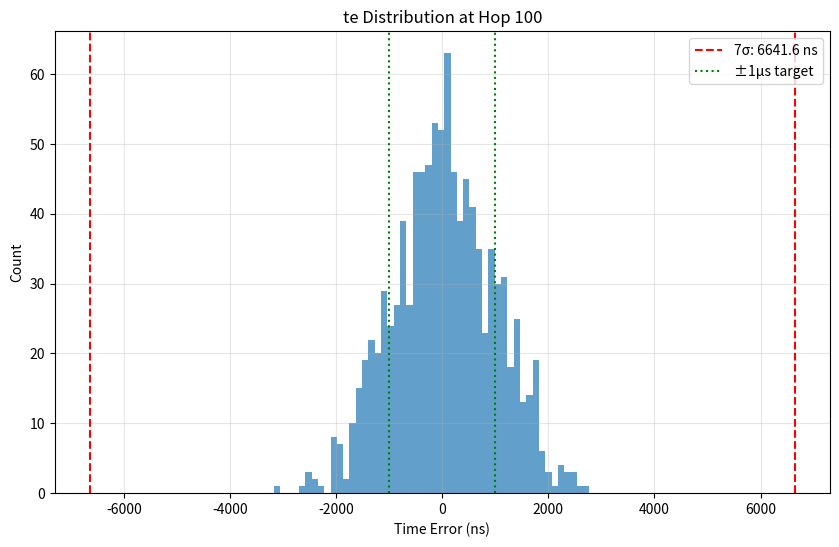
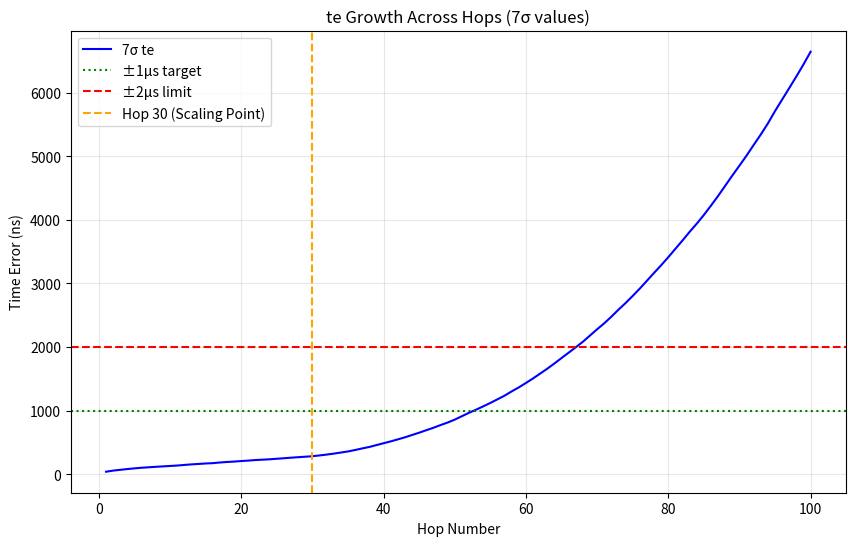
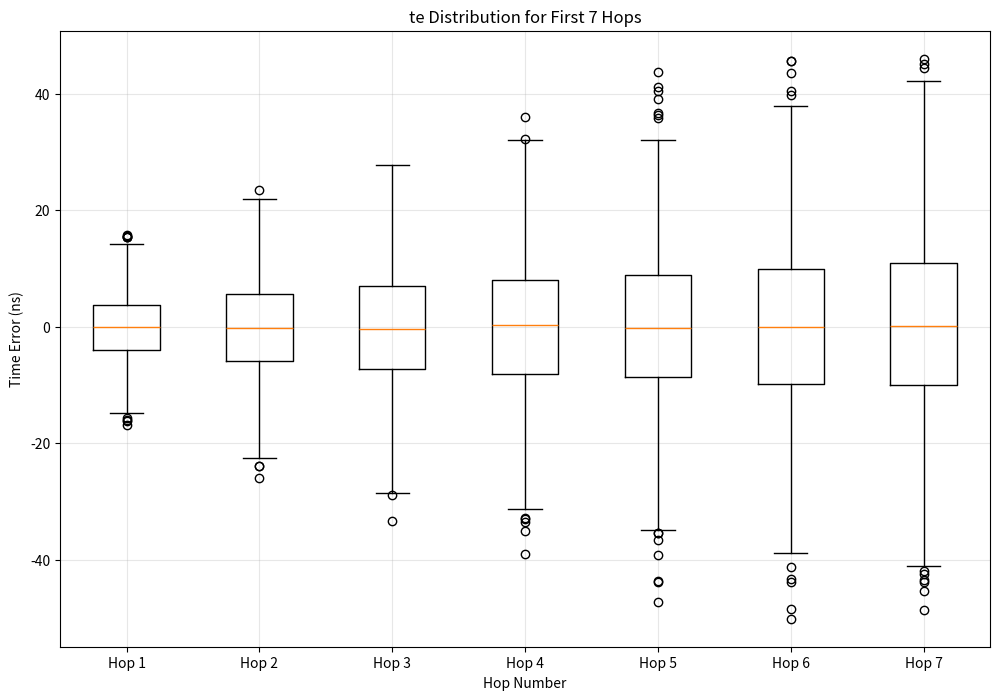
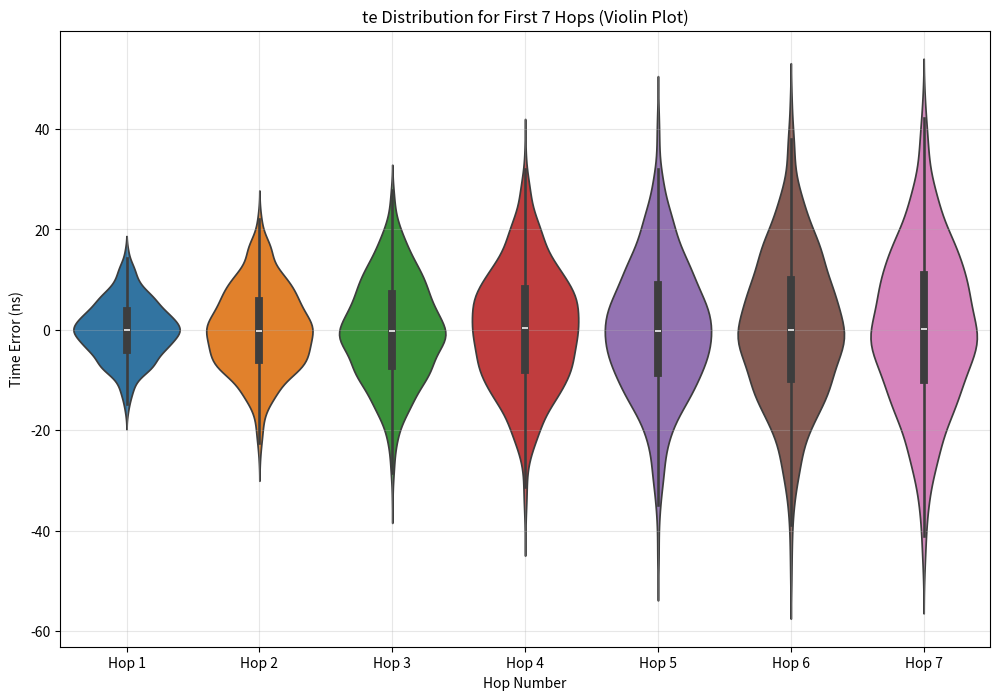
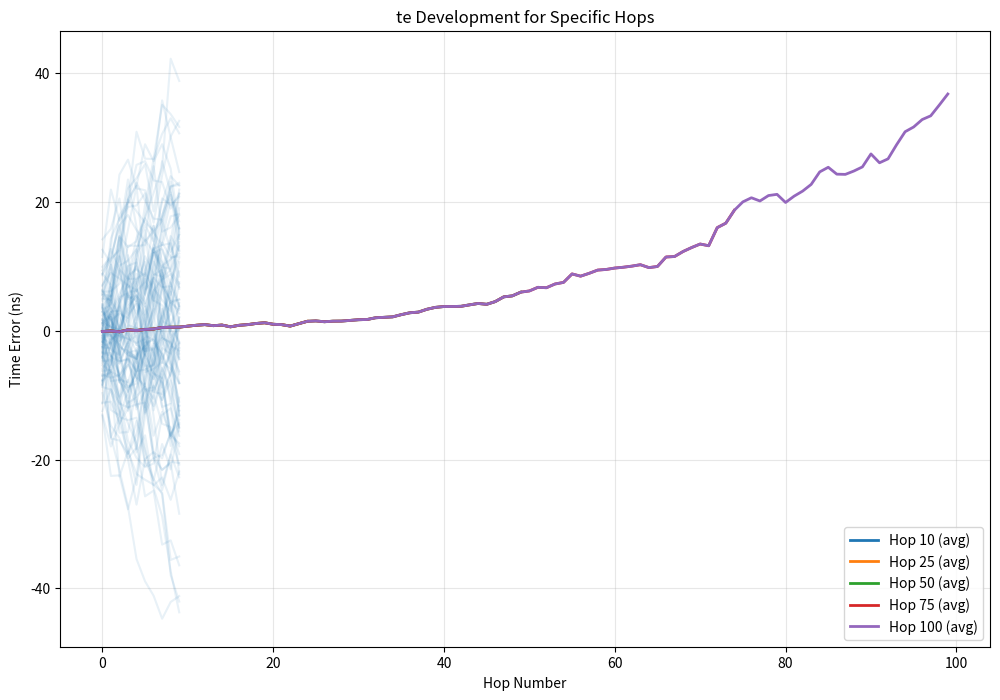
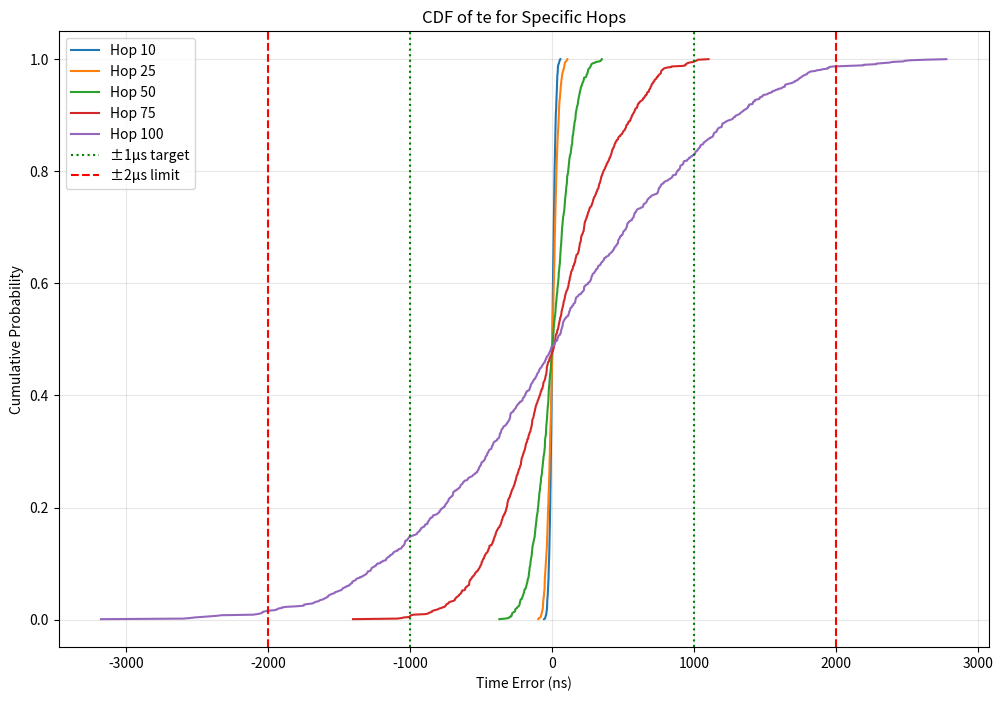

The matplotlib source for these figures, in order:
"""
**************************************
*  @Author  ：   mag1cfox
*  @Time    ：   2025/5/6 20:46
*  @Project :   pj_gptp_simulation
*  @Description :   Description
*  @FileName:   main.py
**************************************
"""

# Time Synchronization Simulation for IEEE 802.1AS in IEC/IEEE 60802
# Based on analysis of McCall et al. documents (2021-2022)

import numpy as np
import matplotlib.pyplot as plt
from dataclasses import dataclass, field
from typing import List, Dict, Tuple, Optional
import random
import os
import pandas as pd
import seaborn as sns
from matplotlib.ticker import PercentFormatter


@dataclass
class SimulationParameters:
    """时间同步仿真的参数"""
    # 网络配置
    num_hops: int = 100  # 链中的跳数
    num_runs: int = 10000  # 蒙特卡洛运行次数

    # 时钟特性
    gm_clock_drift_max: float = 1.5  # 最大GM时钟漂移（ppm/s）
    gm_clock_drift_min: float = -1.5  # 最小GM时钟漂移（ppm/s）
    gm_clock_drift_fraction: float = 0.8  # 具有漂移的GM节点比例

    clock_drift_max: float = 1.5  # 最大非GM时钟漂移（ppm/s）
    clock_drift_min: float = -1.5  # 最小非GM时钟漂移（ppm/s）
    clock_drift_fraction: float = 0.8  # 具有漂移的非GM节点比例

    # 时间戳误差特性
    tsge_tx: float = 4.0  # TX时间戳粒度误差（±ns）
    tsge_rx: float = 4.0  # RX时间戳粒度误差（±ns）
    dtse_tx: float = 4.0  # TX动态时间戳误差（±ns）
    dtse_rx: float = 4.0  # RX动态时间戳误差（±ns）

    # 消息间隔
    pdelay_interval: float = 125.0  # pDelay消息间隔（ms）
    sync_interval: float = 125.0  # 同步消息间隔（ms）
    pdelay_turnaround: float = 10.0  # pDelay响应时间（ms）
    residence_time: float = 10.0  # 节点内驻留时间（ms）

    # 校正因子
    mean_link_delay_correction: float = 0.98  # 平均链路延迟平均的有效性
    nrr_drift_correction: float = 0.90  # NRR漂移校正有效性
    rr_drift_correction: float = 0.90  # RR漂移校正有效性
    pdelayresp_sync_correction: float = 0.0  # pDelay响应到同步的对齐因子

    # NRR平滑参数
    mnrr_smoothing_n: int = 3  # 使用的先前pDelayResp数量
    mnrr_smoothing_m: int = 1  # 用于中值计算（在推荐设置中未使用）

    # 终端站计算方法使用的特定跳
    end_station_hops: List[int] = field(default_factory=lambda: [10, 25, 50, 75, 100])

    # 下一次同步消息相关参数
    consider_next_sync: bool = True  # 是否考虑下一次同步消息的影响
    time_to_next_sync: float = None  # 到下一次同步消息的时间(ms), None表示使用sync_interval

    # 链路时延相关参数
    link_delay_base: float = 0.025  # 基础链路时延 (μs)
    link_delay_jitter: float = 0.001  # 链路时延抖动 (μs)
    include_prop_delay: bool = True  # 是否在仿真中考虑传播时延

    # 误差缩放参数
    scale_error_after_hop: int = 30  # 从哪个跳开始缩放误差
    target_max_error: float = 2000.0  # 在最后一跳的目标最大误差值(ns)


@dataclass
class NodeState:
    """链中节点的状态"""
    # 时钟相关状态
    clock_drift: float = 0.0  # 时钟漂移率（ppm/s）

    # 时间戳误差
    t1_pderror: float = 0.0  # pDelay请求的TX时间戳误差
    t2_pderror: float = 0.0  # pDelay请求的RX时间戳误差
    t3_pderror: float = 0.0  # pDelay响应的TX时间戳误差
    t4_pderror: float = 0.0  # pDelay响应的RX时间戳误差
    t3_pderror_prev: List[float] = field(default_factory=list)  # 用于NRR计算的先前t3误差
    t4_pderror_prev: List[float] = field(default_factory=list)  # 用于NRR计算的先前t4误差

    t2_sinerror: float = 0.0  # 同步的RX时间戳误差
    t1_souterror: float = 0.0  # 同步的TX时间戳误差

    # 误差累积
    mnrr_error: float = 0.0  # 邻居速率比误差
    mnrr_error_ts: float = 0.0  # 由时间戳误差导致的NRR误差
    mnrr_error_cd: float = 0.0  # 由时钟漂移导致的NRR误差

    rr_error: float = 0.0  # 速率比误差
    rr_error_sum: float = 0.0  # 累积的RR误差

    mean_link_delay_error: float = 0.0  # 链路延迟测量误差
    residence_time_error: float = 0.0  # 驻留时间测量误差

    te: float = 0.0  # 该节点的动态时间误差

    # 链路时延相关
    link_delay: float = 0.0  # 到上游节点的链路时延 (ns)


class TimeSyncSimulation:
    """IEEE 802.1AS 在 IEC/IEEE 60802 中的时间同步仿真"""

    def __init__(self, params: SimulationParameters):
        self.params = params
        # 设置默认的下一次同步时间，如果未指定
        if self.params.time_to_next_sync is None:
            self.params.time_to_next_sync = self.params.sync_interval

        self.results = {
            'te_max': [],  # 所有运行中的最大te
            'te_7sigma': [],  # te的7-sigma值
            'te_per_hop': np.zeros((params.num_runs, params.num_hops)),  # 每次运行中每个跳的te
            'baseline_7sigma_at_hop_30': None  # 30跳处的7sigma基准值
        }

        # 创建输出目录
        self.output_data_dir = 'output_data_text_v2'
        self.output_image_dir = 'output_image_text_v2'
        os.makedirs(self.output_data_dir, exist_ok=True)
        os.makedirs(self.output_image_dir, exist_ok=True)

    def generate_timestamp_error(self, is_tx: bool) -> float:
        """根据参数生成随机时间戳误差"""
        if is_tx:
            tsge = np.random.uniform(-self.params.tsge_tx, self.params.tsge_tx)
            dtse = np.random.uniform(-self.params.dtse_tx, self.params.dtse_tx)
        else:
            tsge = np.random.uniform(-self.params.tsge_rx, self.params.tsge_rx)
            dtse = np.random.uniform(-self.params.dtse_rx, self.params.dtse_rx)
        return tsge + dtse

    def generate_clock_drift(self, is_gm: bool) -> float:
        """根据参数生成随机时钟漂移"""
        if is_gm:
            if np.random.random() <= self.params.gm_clock_drift_fraction:
                return np.random.uniform(self.params.gm_clock_drift_min, self.params.gm_clock_drift_max)
            return 0.0
        else:
            if np.random.random() <= self.params.clock_drift_fraction:
                return np.random.uniform(self.params.clock_drift_min, self.params.clock_drift_max)
            return 0.0

    def generate_pdelay_interval(self) -> float:
        """在规格范围内生成随机pDelay间隔"""
        return np.random.uniform(0.9 * self.params.pdelay_interval,
                                 1.3 * self.params.pdelay_interval)

    def generate_link_delay(self) -> float:
        """生成链路时延，包含基础时延和随机抖动"""
        if not self.params.include_prop_delay:
            return 0.0  # 如果不考虑传播时延，返回0

        # 转换为ns，添加随机抖动
        base_delay = self.params.link_delay_base * 1000  # μs转换为ns
        jitter = np.random.normal(0, self.params.link_delay_jitter * 1000)
        return max(0, base_delay + jitter)  # 确保时延不为负

    def calculate_scaling_factor(self, hop, baseline_7sigma):
        """
        计算基于跳数的缩放因子
        - 指定跳数及之前的跳数保持原样
        - 之后的时间误差数据等比例增加，直到让最后一跳变成指定的最大值
        """
        scale_after = self.params.scale_error_after_hop

        if hop <= scale_after:
            return 1.0  # 指定跳数及之前保持原样
        elif hop > self.params.num_hops:
            return 1.0  # 安全检查

        # 计算位置比例 (0到1之间)
        position_ratio = (hop - scale_after) / (self.params.num_hops - scale_after)

        # 使用平滑的指数增长模式，确保在最后一跳时达到目标值
        # 可以调整指数值来改变增长曲线的形状
        return 1.0 + position_ratio ** 1.5 * ((self.params.target_max_error / baseline_7sigma) - 1.0)

    def run_simulation(self):
        """运行时间同步仿真"""
        # 第一阶段：收集基准数据
        print(f"阶段1: 收集跳数 {self.params.scale_error_after_hop} 的基准数据...")
        self.run_standard_simulation()

        # 获取指定跳处的7-sigma值
        scale_after = self.params.scale_error_after_hop
        if scale_after <= self.params.num_hops:
            te_at_base_hop = self.results['te_per_hop'][:, scale_after - 1]  # 索引从0开始
            self.results['baseline_7sigma_at_hop_30'] = np.std(te_at_base_hop) * 7
            print(f"跳数 {scale_after} 处的基准7-sigma值: {self.results['baseline_7sigma_at_hop_30']:.2f} ns")

        # 第二阶段：使用缩放应用误差
        print("阶段2: 应用缩放误差...")
        self.apply_error_scaling()

        # 保存数据到CSV文件
        self.save_results_to_csv()

    def run_standard_simulation(self):
        """运行标准仿真，计算原始误差"""
        for run in range(self.params.num_runs):
            # 为新的运行重置
            nodes = [NodeState() for _ in range(self.params.num_hops + 1)]  # +1 为GM

            # 为所有节点生成时钟漂移
            nodes[0].clock_drift = self.generate_clock_drift(is_gm=True)  # GM
            for i in range(1, self.params.num_hops + 1):
                nodes[i].clock_drift = self.generate_clock_drift(is_gm=False)
                nodes[i].link_delay = self.generate_link_delay()  # 生成链路时延

            # 计算所有跳的误差
            te = 0.0
            for hop in range(1, self.params.num_hops + 1):
                # 生成时间戳误差
                nodes[hop].t1_pderror = self.generate_timestamp_error(is_tx=True)
                nodes[hop].t2_pderror = self.generate_timestamp_error(is_tx=False)
                nodes[hop].t3_pderror = self.generate_timestamp_error(is_tx=True)
                nodes[hop].t4_pderror = self.generate_timestamp_error(is_tx=False)
                nodes[hop].t1_souterror = self.generate_timestamp_error(is_tx=True)
                nodes[hop].t2_sinerror = self.generate_timestamp_error(is_tx=False)

                # 为NRR计算生成先前的时间戳
                for n in range(1, self.params.mnrr_smoothing_n):
                    nodes[hop].t3_pderror_prev.append(self.generate_timestamp_error(is_tx=True))
                    nodes[hop].t4_pderror_prev.append(self.generate_timestamp_error(is_tx=False))

                # 计算NRR误差组件
                self.calculate_mnrr_errors(nodes, hop)

                # 计算RR误差
                if hop == 1:
                    nodes[hop].rr_error = nodes[hop].mnrr_error
                    nodes[hop].rr_error_sum = nodes[hop].rr_error
                else:
                    # 添加由NRR测量到同步之间的时钟漂移引起的RR误差
                    pdelay_to_sync = np.random.uniform(0, self.params.pdelay_interval) * (
                                1.0 - self.params.pdelayresp_sync_correction)
                    rr_error_cd_nrr2sync = (pdelay_to_sync * (
                                nodes[hop].clock_drift - nodes[hop - 1].clock_drift) / 1000) * (
                                                       1.0 - self.params.nrr_drift_correction)

                    # 添加由上游RR计算到同步之间的时钟漂移引起的RR误差
                    rr_error_cd_rr2sync = (self.params.residence_time * (
                                nodes[hop - 1].clock_drift - nodes[0].clock_drift) / 1000) * (
                                                      1.0 - self.params.rr_drift_correction)

                    # 累积RR误差
                    nodes[hop].rr_error = nodes[hop - 1].rr_error + nodes[
                        hop].mnrr_error + rr_error_cd_nrr2sync + rr_error_cd_rr2sync
                    nodes[hop].rr_error_sum = nodes[hop].rr_error

                # 计算平均链路延迟误差
                true_link_delay = nodes[hop].link_delay  # 真实的链路传播时延 (ns)
                req_propagation = true_link_delay  # 请求报文的传播时延
                resp_propagation = true_link_delay  # 响应报文的传播时延

                # pDelay测量结果计算（IEEE 802.1AS协议中的链路延迟计算方式）
                timestamp_errors = (
                    nodes[hop].t4_pderror - nodes[hop].t1_pderror - nodes[hop].t3_pderror + nodes[hop].t2_pderror
                )
                measured_link_delay = (req_propagation + resp_propagation) / 2 + timestamp_errors / 2

                pdelay_error_ts = measured_link_delay - true_link_delay
                pdelay_error_ts *= (1.0 - self.params.mean_link_delay_correction)

                pdelay_error_nrr = -self.params.pdelay_turnaround * nodes[hop].mnrr_error / 2
                pdelay_error_nrr *= (1.0 - self.params.mean_link_delay_correction)

                nodes[hop].mean_link_delay_error = pdelay_error_ts + pdelay_error_nrr

                # 计算驻留时间误差
                rt_error_ts_direct = nodes[hop].t1_souterror - nodes[hop].t2_sinerror
                rt_error_rr = self.params.residence_time * nodes[hop].rr_error
                rt_error_cd_direct = (self.params.residence_time ** 2 * (
                            nodes[hop].clock_drift - nodes[0].clock_drift) / (2 * 1000)) * (
                                                 1.0 - self.params.rr_drift_correction)

                nodes[hop].residence_time_error = rt_error_ts_direct + rt_error_rr + rt_error_cd_direct
                nodes[hop].te = te + nodes[hop].mean_link_delay_error + nodes[hop].residence_time_error

                # 如果需要考虑下一次同步消息的影响并且是指定跳或最后一跳，则添加额外的时钟漂移误差
                if self.params.consider_next_sync and (
                        hop == self.params.num_hops or hop in self.params.end_station_hops):
                    # 计算到下一次同步到达之前积累的额外时钟漂移误差
                    additional_drift_error = (
                                self.params.time_to_next_sync * (nodes[hop].clock_drift - nodes[0].clock_drift) / 1000)
                    nodes[hop].te += additional_drift_error

                # 更新下一跳的累积te
                te = nodes[hop].te

                # 存储结果
                self.results['te_per_hop'][run, hop - 1] = te

            # 计算完所有跳后，存储此次运行的最大te
            if run == 0 or abs(te) > self.results['te_max'][-1]:
                self.results['te_max'].append(abs(te))

        # 计算7-sigma te
        for hop in range(self.params.num_hops):
            te_at_hop = self.results['te_per_hop'][:, hop]
            self.results['te_7sigma'].append(np.std(te_at_hop) * 7)

    def apply_error_scaling(self):
        """应用误差缩放因子"""
        # 确保我们有基准值
        if self.results['baseline_7sigma_at_hop_30'] is None:
            print("警告: 没有基准7-sigma值，无法应用缩放")
            return

        baseline_7sigma = self.results['baseline_7sigma_at_hop_30']

        # 清除之前计算的7-sigma和最大值
        self.results['te_7sigma'] = []
        self.results['te_max'] = []

        # 应用缩放到每一跳
        for hop in range(self.params.num_hops):
            hop_num = hop + 1  # 实际跳数 (1-based)

            if hop_num > self.params.scale_error_after_hop:
                # 获取当前跳的缩放因子
                scaling_factor = self.calculate_scaling_factor(hop_num, baseline_7sigma)

                # 应用缩放到该跳的所有运行数据
                self.results['te_per_hop'][:, hop] *= scaling_factor

        # 重新计算7-sigma值
        for hop in range(self.params.num_hops):
            te_at_hop = self.results['te_per_hop'][:, hop]
            self.results['te_7sigma'].append(np.std(te_at_hop) * 7)

        # 重新计算最大误差
        max_te = np.max(np.abs(self.results['te_per_hop'][:, -1]))
        self.results['te_max'] = [max_te]

        print(f"误差缩放已应用。最终跳的7-sigma值: {self.results['te_7sigma'][-1]:.2f} ns")

    def calculate_mnrr_errors(self, nodes: List[NodeState], hop: int):
        """计算给定跳的mNRR误差组件"""
        # 基于mNRR平滑计算有效pDelay间隔
        tpdelay2pdelay = 0
        for n in range(self.params.mnrr_smoothing_n):
            tpdelay2pdelay += self.generate_pdelay_interval()

        # 计算由时间戳引起的mNRR误差
        if self.params.mnrr_smoothing_n > 1 and len(nodes[hop].t3_pderror_prev) >= self.params.mnrr_smoothing_n - 1:
            # 使用先前的时间戳进行NRR计算
            t3pd_diff = nodes[hop].t3_pderror - nodes[hop].t3_pderror_prev[-1]
            t4pd_diff = nodes[hop].t4_pderror - nodes[hop].t4_pderror_prev[-1]
        else:
            # 使用最近的时间戳进行默认计算
            t3pd_diff = nodes[hop].t3_pderror - 0  # 假设先前样本的误差为0（简化）
            t4pd_diff = nodes[hop].t4_pderror - 0

        nodes[hop].mnrr_error_ts = (t3pd_diff - t4pd_diff) / tpdelay2pdelay

        # 计算由时钟漂移引起的mNRR误差
        nodes[hop].mnrr_error_cd = (tpdelay2pdelay * (nodes[hop].clock_drift - nodes[hop - 1].clock_drift) / (
                    2 * 1000)) * (1.0 - self.params.nrr_drift_correction)

        # 总mNRR误差
        nodes[hop].mnrr_error = nodes[hop].mnrr_error_ts + nodes[hop].mnrr_error_cd

    def save_results_to_csv(self):
        """将所有节点的时间误差结果保存到CSV文件中"""
        # 创建一个包含所有跳的te数据的DataFrame
        all_te_data = {}
        for hop in range(1, self.params.num_hops + 1):
            hop_data = self.results['te_per_hop'][:, hop - 1]
            all_te_data[f'Hop_{hop}'] = hop_data

        df = pd.DataFrame(all_te_data)

        # 保存到CSV文件
        df.to_csv(os.path.join(self.output_data_dir, 'te_all_hops_v2.csv'), index=False)

        # 保存7-sigma和统计数据
        stats_data = {
            'Hop': list(range(1, self.params.num_hops + 1)),
            'te_7sigma': self.results['te_7sigma'],
            'te_Mean': [np.mean(self.results['te_per_hop'][:, i]) for i in range(self.params.num_hops)],
            'te_Std': [np.std(self.results['te_per_hop'][:, i]) for i in range(self.params.num_hops)],
            'te_Min': [np.min(self.results['te_per_hop'][:, i]) for i in range(self.params.num_hops)],
            'te_Max': [np.max(self.results['te_per_hop'][:, i]) for i in range(self.params.num_hops)]
        }
        stats_df = pd.DataFrame(stats_data)
        stats_df.to_csv(os.path.join(self.output_data_dir, 'te_statistics_v2.csv'), index=False)

    def plot_results(self):
        """绘制仿真结果并保存图像"""
        # 1. 绘制最终跳的te分布
        self.plot_final_hop_distribution()

        # 2. 绘制te随跳数的增长
        self.plot_te_growth()

        # 3. 绘制1-7跳的时间误差数据
        self.plot_first_seven_hops()

        # 4. 绘制特定跳数(10,25,50,75,100)的时间误差折线图和CDF图
        self.plot_specific_hops_line_and_cdf()

    def plot_final_hop_distribution(self):
        """绘制最终跳的te分布"""
        plt.figure(figsize=(10, 6))
        final_hop_te = self.results['te_per_hop'][:, -1]
        plt.hist(final_hop_te, bins=50, alpha=0.7)
        plt.axvline(x=self.results['te_7sigma'][-1], color='r', linestyle='--',
                   label=f'7σ: {self.results["te_7sigma"][-1]:.1f} ns')
        plt.axvline(x=-self.results['te_7sigma'][-1], color='r', linestyle='--')
        plt.axvline(x=1000, color='g', linestyle=':', label='±1μs target')
        plt.axvline(x=-1000, color='g', linestyle=':')
        plt.xlabel('Time Error (ns)')
        plt.ylabel('Count')
        plt.title(f'te Distribution at Hop {self.params.num_hops}')
        plt.legend()
        plt.grid(True, alpha=0.3)

        # 保存图像
        plt.savefig(os.path.join(self.output_image_dir, 'final_hop_te_distribution_v2.png'), dpi=300,
                    bbox_inches='tight')
        plt.close()

    def plot_te_growth(self):
        """绘制te随跳数的增长"""
        plt.figure(figsize=(10, 6))
        hops = np.arange(1, self.params.num_hops + 1)
        plt.plot(hops, self.results['te_7sigma'], 'b-', label='7σ te')
        plt.axhline(y=1000, color='g', linestyle=':', label='±1μs target')
        plt.axhline(y=2000, color='r', linestyle='--', label='±2μs limit')
        plt.axvline(x=self.params.scale_error_after_hop, color='orange', linestyle='--',
                   label=f'Hop {self.params.scale_error_after_hop} (Scaling Point)')
        plt.xlabel('Hop Number')
        plt.ylabel('Time Error (ns)')
        plt.title('te Growth Across Hops (7σ values)')
        plt.legend()
        plt.grid(True, alpha=0.3)

        # 保存图像
        plt.savefig(os.path.join(self.output_image_dir, 'te_growth_across_hops_v2.png'), dpi=300, bbox_inches='tight')
        plt.close()

    def plot_first_seven_hops(self):
        """绘制1-7跳的时间误差数据"""
        plt.figure(figsize=(12, 8))

        # 绘制箱形图
        first_seven_hops_data = [self.results['te_per_hop'][:, i] for i in range(7)]
        plt.boxplot(first_seven_hops_data, labels=[f'Hop {i + 1}' for i in range(7)])
        plt.xlabel('Hop Number')
        plt.ylabel('Time Error (ns)')
        plt.title('te Distribution for First 7 Hops')
        plt.grid(True, alpha=0.3)

        # 保存图像
        plt.savefig(os.path.join(self.output_image_dir, 'first_seven_hops_te_v2.png'), dpi=300, bbox_inches='tight')
        plt.close()

        # 绘制小提琴图
        plt.figure(figsize=(12, 8))
        first_seven_df = pd.DataFrame({f'Hop {i + 1}': self.results['te_per_hop'][:, i] for i in range(7)})
        sns.violinplot(data=first_seven_df)
        plt.xlabel('Hop Number')
        plt.ylabel('Time Error (ns)')
        plt.title('te Distribution for First 7 Hops (Violin Plot)')
        plt.grid(True, alpha=0.3)

        # 保存图像
        plt.savefig(os.path.join(self.output_image_dir, 'first_seven_hops_te_violin_v2.png'), dpi=300,
                    bbox_inches='tight')
        plt.close()

    def plot_specific_hops_line_and_cdf(self):
        """绘制特定跳数(10,25,50,75,100)的时间误差折线图和CDF图"""
        specific_hops = [10, 25, 50, 75, 100]
        specific_hops = [h for h in specific_hops if h <= self.params.num_hops]

        # 折线图 - 每次运行的te随时间的变化
        plt.figure(figsize=(12, 8))
        for hop in specific_hops:
            # 选择100次运行进行可视化，否则图会太乱
            sample_runs = np.random.choice(self.params.num_runs, size=min(100, self.params.num_runs), replace=False)
            for run in sample_runs:
                if hop == specific_hops[0]:  # 只对第一个跳添加标签，避免重复
                    plt.plot(self.results['te_per_hop'][run, :hop], alpha=0.1, color=f'C{specific_hops.index(hop)}')

            # 绘制平均值线
            mean_values = np.mean(self.results['te_per_hop'][:, :hop], axis=0)
            plt.plot(mean_values, linewidth=2, label=f'Hop {hop} (avg)', color=f'C{specific_hops.index(hop)}')

        plt.xlabel('Hop Number')
        plt.ylabel('Time Error (ns)')
        plt.title('te Development for Specific Hops')
        plt.legend()
        plt.grid(True, alpha=0.3)

        # 保存图像
        plt.savefig(os.path.join(self.output_image_dir, 'specific_hops_te_line_v2.png'), dpi=300, bbox_inches='tight')
        plt.close()

        # CDF图 - 最终te的累积分布
        plt.figure(figsize=(12, 8))
        for hop in specific_hops:
            hop_data = self.results['te_per_hop'][:, hop - 1]
            sorted_data = np.sort(hop_data)
            # 计算每个值的CDF
            cdf = np.arange(1, len(sorted_data) + 1) / len(sorted_data)
            plt.plot(sorted_data, cdf, label=f'Hop {hop}')

        plt.axvline(x=1000, color='g', linestyle=':', label='±1μs target')
        plt.axvline(x=-1000, color='g', linestyle=':')
        plt.axvline(x=2000, color='r', linestyle='--', label='±2μs limit')
        plt.axvline(x=-2000, color='r', linestyle='--')
        plt.xlabel('Time Error (ns)')
        plt.ylabel('Cumulative Probability')
        plt.title('CDF of te for Specific Hops')
        plt.legend()
        plt.grid(True, alpha=0.3)

        # 保存图像
        plt.savefig(os.path.join(self.output_image_dir, 'specific_hops_te_cdf_v2.png'), dpi=300, bbox_inches='tight')
        plt.close()


# 使用推荐参数运行仿真
def main():
    # 使用推荐设置创建参数
    params = SimulationParameters(
        num_hops=100,
        num_runs=1000,  # 为演示减少

        # 时钟特性
        gm_clock_drift_max=1.5,
        gm_clock_drift_min=-1.5,
        gm_clock_drift_fraction=0.8,
        clock_drift_max=1.5,
        clock_drift_min=-1.5,
        clock_drift_fraction=0.8,

        # 时间戳误差
        tsge_tx=4.0,
        tsge_rx=4.0,
        dtse_tx=4.0,
        dtse_rx=4.0,

        # 消息间隔
        pdelay_interval=1000.0,
        sync_interval=125.0,
        pdelay_turnaround=0.5,
        residence_time=0.5,

        # 校正因子 - 推荐设置
        mean_link_delay_correction=0.0,
        nrr_drift_correction=0.0,
        rr_drift_correction=0.0,
        pdelayresp_sync_correction=0.0,
        mnrr_smoothing_n=3,
        mnrr_smoothing_m=1,

        # 终端站计算使用的特定跳
        end_station_hops=[10, 25, 50, 75, 100],

        # 下一次同步消息相关设置
        consider_next_sync=True,
        time_to_next_sync=125.0,  # 默认使用sync_interval

        # 链路时延相关参数
        link_delay_base=0.025,
        link_delay_jitter=0.001,
        include_prop_delay=True,

        # 误差缩放参数
        scale_error_after_hop=30,  # 从30跳后开始缩放
        target_max_error=2000.0    # 目标最大误差为2000ns
    )

    # 创建并运行仿真
    sim = TimeSyncSimulation(params)
    print("Running simulation with recommended parameters...")
    sim.run_simulation()

    # 输出结果
    max_te = max(sim.results['te_max'])
    final_7sigma = sim.results['te_7sigma'][-1]

    print(f"Simulation complete!")
    print(f"Maximum te: {max_te:.1f} ns")
    print(f"7-sigma te at hop {params.num_hops}: {final_7sigma:.1f} ns")
    print(f"Target (<2000 ns): {'PASSED' if final_7sigma < 2000 else 'FAILED'}")

    # 绘制结果
    print("Generating plots...")
    sim.plot_results()
    print(f"Results saved to '{sim.output_data_dir}' and '{sim.output_image_dir}' directories.")


if __name__ == "__main__":
    main()
